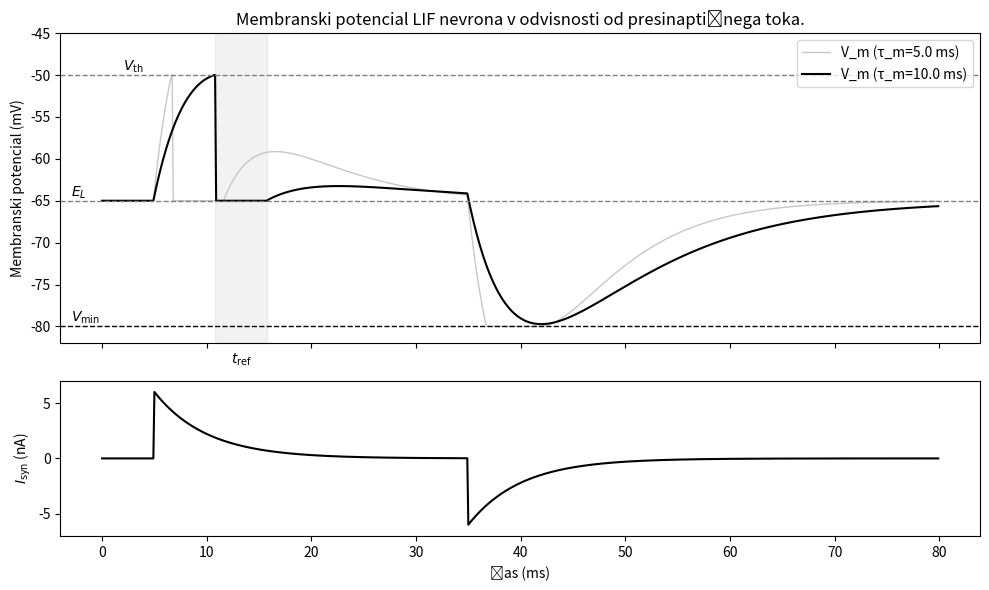

This figure's Python source:
import numpy as np
import matplotlib.pyplot as plt

# Simulation parameters
dt = 0.1  # ms
T = 80    # total simulation time in ms
time = np.arange(0, T, dt)

# LIF neuron parameters
E_L = -65.0      # mV, resting potential
V_th = -50.0     # mV, threshold
V_reset = -65.0  # mV, reset potential
V_min = -80.0    # mV, absolute lower bound
tau_m = 10.0     # ms, membrane time constant
R_m = 10.0       # MΩ
t_ref = 5.0      # ms, refractory period
I_e = 0.0        # external current (constant)

# Synapse parameters
w_ex = 6.0       # excitatory weight (nA)
w_in = -6.0      # inhibitory weight (nA)
tau_syn = 5.0    # ms, PSC decay

# Presynaptic spike times
pre_spike_ex = [5]   # excitatory spike
pre_spike_in = [35]  # inhibitory spike

# Function to generate PSC
def generate_psc(time, spike_times, w, tau_syn, dt):
    psc = np.zeros(len(time))
    for t_spike in spike_times:
        idx = int(t_spike / dt)
        for i in range(idx, len(time)):
            psc[i] += w * np.exp(-(time[i] - t_spike)/tau_syn)
    return psc

# Total PSC including inhibitory spike
psc_total = generate_psc(time, pre_spike_ex, w_ex, tau_syn, dt) + \
            generate_psc(time, pre_spike_in, w_in, tau_syn, dt)

# LIF simulation function
def lif_simulation(time, tau_m, V_reset, V_th, E_L, R_m, I_syn, t_ref):
    V_m = np.zeros(len(time))
    V_m[0] = E_L
    last_spike_time = -np.inf
    spike_times = []
    for i in range(1, len(time)):
        # Refractory
        if time[i] - last_spike_time < t_ref:
            V_m[i] = V_reset
            continue
        # Membrane update
        dV = dt * ((E_L - V_m[i-1]) + R_m * I_syn[i] + I_e*R_m) / tau_m
        V_m[i] = V_m[i-1] + dV
        # Threshold
        if V_m[i] >= V_th:
            V_m[i] = V_th
            last_spike_time = time[i]
            spike_times.append(i)
        # Lower bound
        if V_m[i] < V_min:
            V_m[i] = V_min
    return V_m, spike_times

# Simulate neuron for two tau_m values
V_m_tau, spike_times = lif_simulation(time, tau_m, V_reset, V_th, E_L, R_m, psc_total, t_ref)
V_m_half_tau, _ = lif_simulation(time, tau_m/2, V_reset, V_th, E_L, R_m, psc_total, t_ref)

# Plot results
fig, axs = plt.subplots(2, 1, figsize=(10, 6), sharex=True, gridspec_kw={'height_ratios': [2, 1]})

# Membrane potential subplot
axs[0].plot(time, V_m_half_tau, label=f'V_m (τ_m={tau_m/2} ms)', linewidth=1, color='#c7c7c7')
axs[0].plot(time, V_m_tau, label=f'V_m (τ_m={tau_m} ms)', color="black")
axs[0].axhline(V_th, color='gray', linestyle='--', linewidth=1)
axs[0].text(2, V_th, r"$V_{\text{th}}$", va='bottom')
axs[0].axhline(V_reset, color='gray', linestyle='--', linewidth=1)
axs[0].text(-3, V_reset, r"$E_L$", va='bottom')
axs[0].axhline(V_min, linestyle='--', linewidth=1, color="black")
axs[0].text(-3, V_min, r"$V_{\min}$", va='bottom')

# Refractory period shaded region
for spike_idx in spike_times:
    ref_start = time[spike_idx]
    axs[0].axvspan(ref_start, ref_start + t_ref, color='gray', alpha=0.1)
    axs[0].text(ref_start+(t_ref/2)-1, -85, r"$t_{\text{ref}}$", va='bottom')

axs[0].set_ylabel('Membranski potencial (mV)')
axs[0].legend()
axs[0].set_title('Membranski potencial LIF nevrona v odvisnosti od presinaptičnega toka.')
axs[0].set_ylim(-82, -45)

# PSC subplot (only total PSC)
axs[1].plot(time, psc_total, color='black')
axs[1].set_xlabel('Čas (ms)')
axs[1].set_ylabel(r"$I_{\text{syn}}$ (nA)")
axs[1].set_ylim(-7, 7)

plt.tight_layout()
plt.show()

